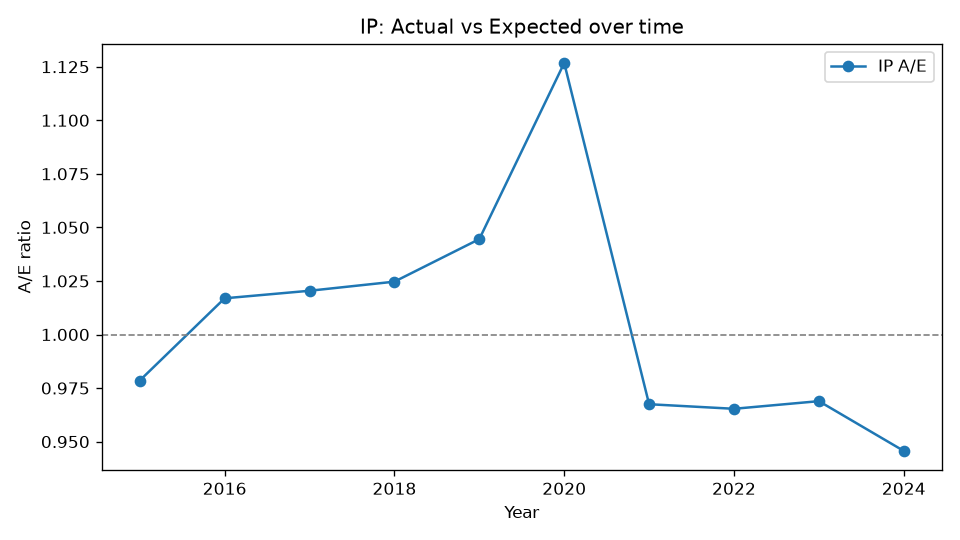

Values plotted in this chart, from the file beside it:
Year, Actual, Expected, AE
2015, 991, 1013, 0.9785
2016, 1161, 1142, 1.017
2017, 1266, 1241, 1.02
2018, 1375, 1342, 1.025
2019, 1505, 1441, 1.045
2020, 1741, 1545, 1.127
2021, 1599, 1653, 0.9675
2022, 1707, 1768, 0.9653
2023, 1818, 1876, 0.9689
2024, 1872, 1980, 0.9457
